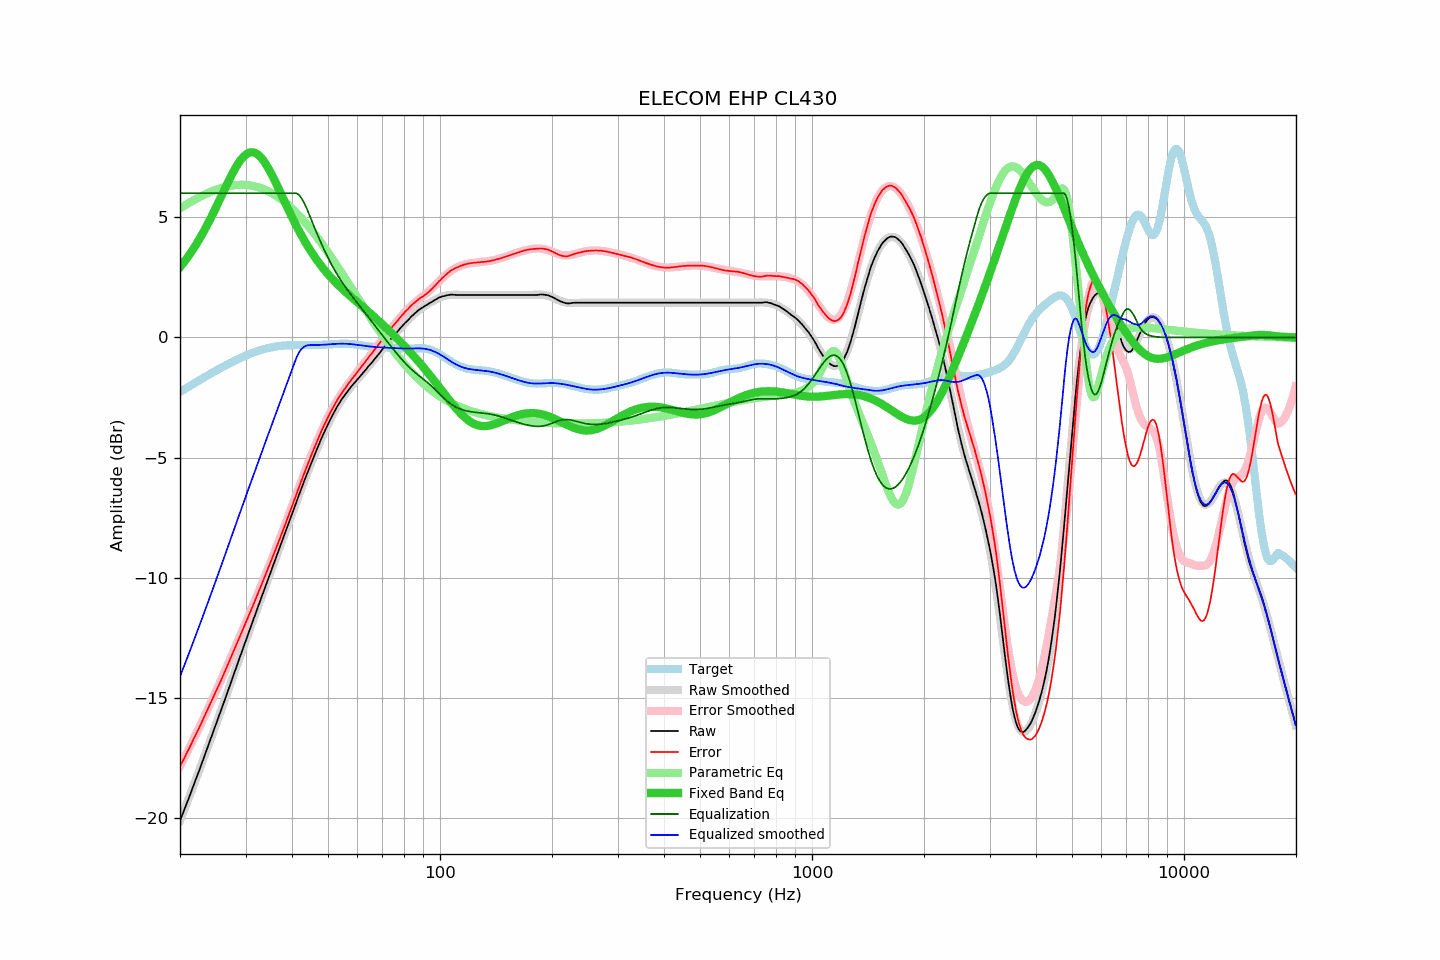

Data behind this chart, as committed beside it:
frequency, raw, error, smoothed, error_smoothed, equalization, parametric_eq, equalized_raw, equalized_smoothed, target
20.00, -20.10, -17.84, -20.11, -17.84, 6.00, 2.93, -14.10, -14.11, -2.26
20.20, -19.93, -17.71, -19.94, -17.71, 6.00, 3.01, -13.93, -13.94, -2.22
20.40, -19.76, -17.58, -19.76, -17.58, 6.00, 3.09, -13.76, -13.76, -2.18
20.61, -19.60, -17.46, -19.59, -17.45, 6.00, 3.18, -13.60, -13.59, -2.14
20.81, -19.41, -17.31, -19.42, -17.32, 6.00, 3.27, -13.41, -13.42, -2.10
21.02, -19.24, -17.18, -19.24, -17.18, 6.00, 3.36, -13.24, -13.24, -2.06
21.23, -19.07, -17.05, -19.07, -17.05, 6.00, 3.46, -13.07, -13.07, -2.02
21.44, -18.89, -16.91, -18.89, -16.91, 6.00, 3.55, -12.89, -12.89, -1.98
21.66, -18.72, -16.78, -18.72, -16.77, 6.00, 3.65, -12.72, -12.72, -1.94
21.87, -18.53, -16.63, -18.54, -16.64, 6.00, 3.76, -12.53, -12.54, -1.90
22.09, -18.35, -16.49, -18.36, -16.50, 6.00, 3.86, -12.35, -12.36, -1.86
22.31, -18.18, -16.36, -18.18, -16.36, 6.00, 3.97, -12.18, -12.18, -1.82
22.54, -18.01, -16.23, -18.00, -16.22, 6.00, 4.08, -12.01, -12.00, -1.78
22.76, -17.82, -16.08, -17.82, -16.08, 6.00, 4.20, -11.82, -11.82, -1.74
22.99, -17.64, -15.94, -17.64, -15.94, 6.00, 4.32, -11.64, -11.64, -1.70
23.22, -17.46, -15.80, -17.46, -15.79, 6.00, 4.44, -11.46, -11.46, -1.66
23.45, -17.27, -15.65, -17.28, -15.65, 6.00, 4.56, -11.27, -11.28, -1.62
23.69, -17.10, -15.51, -17.09, -15.51, 6.00, 4.69, -11.10, -11.09, -1.59
23.92, -16.91, -15.36, -16.91, -15.36, 6.00, 4.82, -10.91, -10.91, -1.55
24.16, -16.72, -15.21, -16.73, -15.22, 6.00, 4.95, -10.72, -10.73, -1.51
24.40, -16.54, -15.07, -16.54, -15.07, 6.00, 5.08, -10.54, -10.54, -1.47
24.65, -16.36, -14.92, -16.36, -14.93, 6.00, 5.22, -10.36, -10.36, -1.43
24.89, -16.17, -14.78, -16.17, -14.78, 6.00, 5.35, -10.17, -10.17, -1.39
25.14, -15.98, -14.63, -15.99, -14.63, 6.00, 5.49, -9.98, -9.99, -1.36
25.39, -15.80, -14.48, -15.80, -14.48, 6.00, 5.63, -9.80, -9.80, -1.32
25.65, -15.62, -14.33, -15.61, -14.33, 6.00, 5.77, -9.62, -9.61, -1.28
25.91, -15.44, -14.19, -15.43, -14.18, 6.00, 5.92, -9.44, -9.43, -1.24
26.16, -15.24, -14.03, -15.24, -14.03, 6.00, 6.06, -9.24, -9.24, -1.21
26.43, -15.06, -13.88, -15.05, -13.88, 6.00, 6.20, -9.06, -9.05, -1.17
26.69, -14.86, -13.73, -14.86, -13.72, 6.00, 6.34, -8.86, -8.86, -1.14
26.96, -14.68, -13.57, -14.67, -13.57, 6.00, 6.48, -8.68, -8.67, -1.10
27.23, -14.49, -13.42, -14.49, -13.41, 6.00, 6.61, -8.49, -8.49, -1.07
27.50, -14.30, -13.26, -14.30, -13.26, 6.00, 6.74, -8.30, -8.30, -1.04
27.77, -14.10, -13.10, -14.11, -13.10, 6.00, 6.87, -8.10, -8.11, -1.00
28.05, -13.91, -12.94, -13.92, -12.95, 6.00, 6.99, -7.91, -7.92, -0.97
28.33, -13.72, -12.79, -13.73, -12.79, 6.00, 7.11, -7.72, -7.73, -0.94
28.62, -13.54, -12.63, -13.54, -12.63, 6.00, 7.21, -7.54, -7.54, -0.90
28.90, -13.34, -12.47, -13.35, -12.48, 6.00, 7.31, -7.34, -7.35, -0.87
29.19, -13.16, -12.32, -13.16, -12.32, 6.00, 7.40, -7.16, -7.16, -0.84
29.48, -12.97, -12.16, -12.97, -12.16, 6.00, 7.48, -6.97, -6.97, -0.81
29.78, -12.79, -12.00, -12.79, -12.01, 6.00, 7.55, -6.79, -6.79, -0.78
30.08, -12.60, -11.85, -12.60, -11.85, 6.00, 7.61, -6.60, -6.60, -0.75
30.38, -12.42, -11.69, -12.41, -11.69, 6.00, 7.65, -6.42, -6.41, -0.72
30.68, -12.22, -11.53, -12.23, -11.53, 6.00, 7.69, -6.22, -6.23, -0.70
30.99, -12.05, -11.38, -12.04, -11.37, 6.00, 7.70, -6.05, -6.04, -0.67
31.30, -11.86, -11.21, -11.86, -11.21, 6.00, 7.70, -5.86, -5.86, -0.64
31.61, -11.67, -11.06, -11.67, -11.05, 6.00, 7.69, -5.67, -5.67, -0.62
31.93, -11.49, -10.89, -11.49, -10.89, 6.00, 7.67, -5.49, -5.49, -0.59
32.24, -11.30, -10.73, -11.30, -10.73, 6.00, 7.63, -5.30, -5.30, -0.57
32.57, -11.12, -10.57, -11.12, -10.57, 6.00, 7.58, -5.12, -5.12, -0.55
32.89, -10.93, -10.40, -10.93, -10.40, 6.00, 7.51, -4.93, -4.93, -0.53
33.22, -10.74, -10.23, -10.75, -10.24, 6.00, 7.44, -4.74, -4.75, -0.51
33.55, -10.56, -10.07, -10.56, -10.07, 6.00, 7.35, -4.56, -4.56, -0.49
33.89, -10.37, -9.90, -10.38, -9.91, 6.00, 7.25, -4.37, -4.38, -0.47
34.23, -10.20, -9.74, -10.20, -9.74, 6.00, 7.15, -4.20, -4.20, -0.45
34.57, -10.01, -9.58, -10.01, -9.57, 6.00, 7.03, -4.01, -4.01, -0.44
34.92, -9.83, -9.40, -9.83, -9.41, 6.00, 6.91, -3.83, -3.83, -0.42
35.27, -9.65, -9.24, -9.65, -9.24, 6.00, 6.78, -3.65, -3.65, -0.41
35.62, -9.47, -9.07, -9.47, -9.07, 6.00, 6.65, -3.47, -3.47, -0.40
35.97, -9.28, -8.90, -9.28, -8.90, 6.00, 6.52, -3.28, -3.28, -0.38
... 635 more rows
